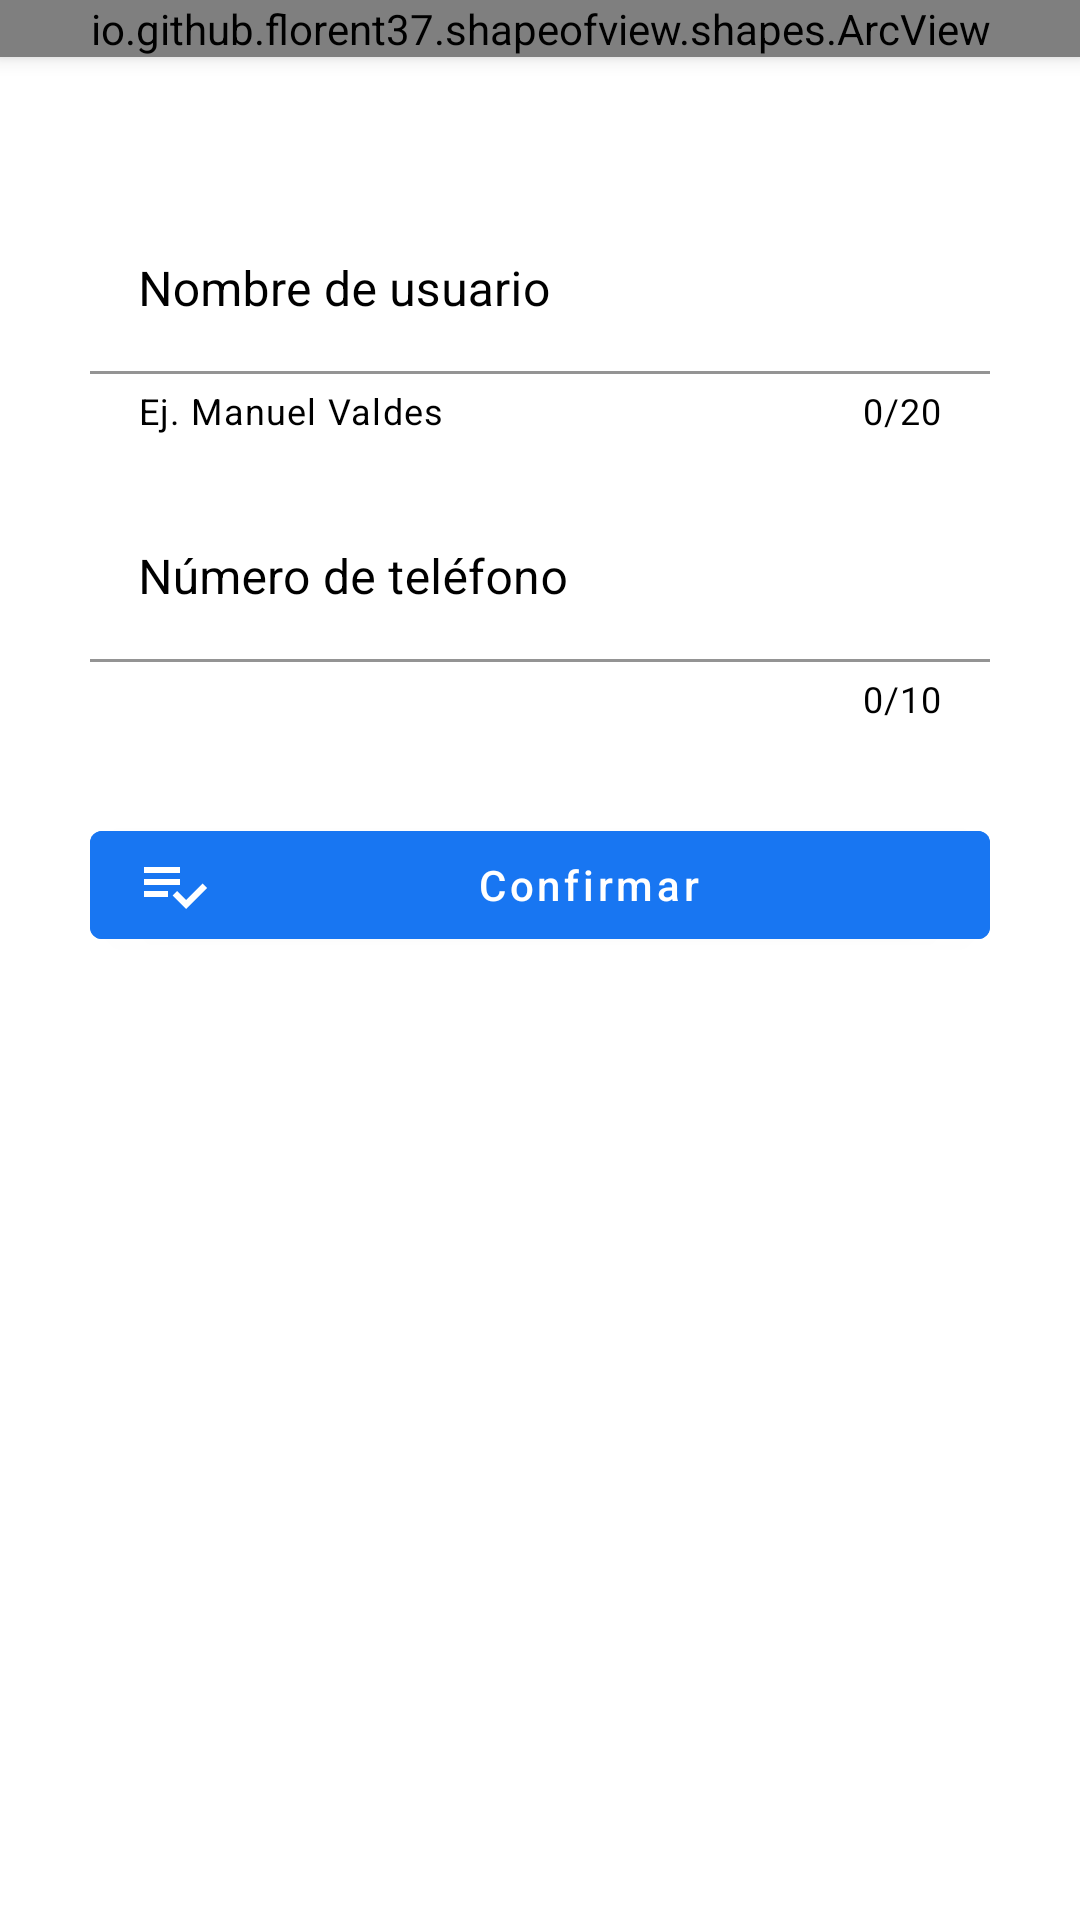

The Android layout XML behind this screen, and the referenced resources:
<!-- AndroidManifest.xml: application theme Theme.Blueshare -->
<!-- res/layout/activity_compile_profile.xml -->
<?xml version="1.0" encoding="utf-8"?>
<androidx.coordinatorlayout.widget.CoordinatorLayout xmlns:android="http://schemas.android.com/apk/res/android"
    xmlns:app="http://schemas.android.com/apk/res-auto"
    xmlns:tools="http://schemas.android.com/tools"
    android:layout_width="match_parent"
    android:layout_height="match_parent"
    android:fitsSystemWindows="true"
    tools:context=".activities.CompleteProfileActivity">

    <androidx.core.widget.NestedScrollView
        android:layout_width="match_parent"
        android:layout_height="match_parent">

        <LinearLayout
            android:layout_width="match_parent"
            android:layout_height="wrap_content"
            android:orientation="vertical">

            <io.github.florent37.shapeofview.shapes.ArcView
                android:layout_width="match_parent"
                android:layout_height="wrap_content"
                android:elevation="4dp"
                app:shape_arc_height="20dp"
                app:shape_arc_position="bottom">

                <View
                    android:layout_width="match_parent"
                    android:layout_height="match_parent"
                    android:background="@drawable/gradient_main" />

                <androidx.constraintlayout.widget.ConstraintLayout
                    android:layout_width="match_parent"
                    android:layout_height="wrap_content"
                    android:layout_gravity="top|center"
                    android:layout_margin="20dp">

                    <com.google.android.material.textview.MaterialTextView
                        android:id="@+id/textViewComplete"
                        android:layout_width="0dp"
                        android:layout_height="wrap_content"
                        android:text="@string/completeInfo"
                        android:textAlignment="center"
                        android:textColor="@color/colorPrimary"
                        android:textSize="24sp"
                        app:layout_constraintBottom_toTopOf="@id/imageViewVerifiedUser"
                        app:layout_constraintEnd_toEndOf="parent"
                        app:layout_constraintStart_toStartOf="parent"
                        app:layout_constraintTop_toTopOf="parent" />

                    <com.google.android.material.imageview.ShapeableImageView
                        android:id="@+id/imageViewVerifiedUser"
                        android:layout_width="0dp"
                        android:layout_height="150dp"
                        android:layout_gravity="center"
                        android:layout_marginTop="20dp"
                        android:src="@drawable/ic_verified_user"
                        app:layout_constraintBottom_toBottomOf="parent"
                        app:layout_constraintEnd_toEndOf="parent"
                        app:layout_constraintStart_toStartOf="parent"
                        app:layout_constraintTop_toBottomOf="@id/textViewComplete" />
                </androidx.constraintlayout.widget.ConstraintLayout>
            </io.github.florent37.shapeofview.shapes.ArcView>

            <com.google.android.material.textfield.TextInputLayout
                android:layout_width="match_parent"
                android:layout_height="wrap_content"
                android:layout_marginLeft="30dp"
                android:layout_marginTop="50dp"
                android:layout_marginRight="30dp"
                android:hint="@string/username"
                android:textColorHint="@color/black"
                app:boxBackgroundColor="@color/white"
                app:counterEnabled="true"
                app:counterMaxLength="20"
                app:counterTextColor="@color/black"
                app:errorEnabled="true"
                app:helperText="Ej. Manuel Valdes"
                app:helperTextEnabled="true"
                app:helperTextTextColor="@color/black"
                app:placeholderTextColor="@color/black"
                app:startIconDrawable="@drawable/ic_account">

                <com.google.android.material.textfield.TextInputEditText
                    android:id="@+id/textInputUsernameConfirm"
                    android:layout_width="match_parent"
                    android:layout_height="wrap_content"
                    android:digits="ABCDEFGHIJKLMNÑOPQRSTUVWXYZÁÉÍÓÚabcdefghijklmnñopqrstuvwxyzáéíóú "
                    android:inputType="textPersonName|textMultiLine"
                    android:maxLength="20"
                    android:maxLines="2"
                    android:textColor="@color/black"
                    android:textColorHint="@color/black" />
            </com.google.android.material.textfield.TextInputLayout>

            <com.google.android.material.textfield.TextInputLayout
                android:layout_width="match_parent"
                android:layout_height="wrap_content"
                android:layout_marginStart="30dp"
                android:layout_marginTop="20dp"
                android:layout_marginEnd="30dp"
                android:hint="@string/phone"
                android:textColorHint="@color/black"
                app:boxBackgroundColor="@color/white"
                app:counterEnabled="true"
                app:counterMaxLength="10"
                app:counterTextColor="@color/black"
                app:placeholderTextColor="@color/black"
                app:startIconDrawable="@drawable/ic_contact_phone">

                <com.google.android.material.textfield.TextInputEditText
                    android:id="@+id/textInputPhone"
                    android:layout_width="match_parent"
                    android:layout_height="wrap_content"
                    android:digits="0123456789"
                    android:inputType="phone"
                    android:maxLength="10"
                    android:maxLines="1" />
            </com.google.android.material.textfield.TextInputLayout>

            <com.google.android.material.button.MaterialButton
                android:id="@+id/btnConfirm"
                android:layout_width="match_parent"
                android:layout_height="wrap_content"
                android:layout_gravity="bottom"
                android:layout_margin="30dp"
                android:backgroundTint="@color/colorPrimary"
                android:text="@string/confirmInfo"
                android:textAllCaps="false"
                android:textColor="@color/colorAccent"
                app:errorEnabled="true"
                app:icon="@drawable/ic_playlist_add_check"
                app:iconTint="@color/colorAccent" />
        </LinearLayout>
    </androidx.core.widget.NestedScrollView>
</androidx.coordinatorlayout.widget.CoordinatorLayout>
<!-- resources referenced by this layout -->
<resources>
  <color name="black">#000000</color>
  <color name="colorAccent">#FFFFFF</color>
  <color name="colorPrimary">#1876f2</color>
  <color name="white">#FFFFFF</color>
  <!-- drawable gradient_main (drawable-xxxhdpi) -->
  <?xml version="1.0" encoding="utf-8"?>
  <selector xmlns:android="http://schemas.android.com/apk/res/android">
      <item>
          <shape>
              <gradient android:angle="90" android:endColor="#FFFEFF" android:startColor="#D7FFFE" android:type="linear" />
          </shape>
      </item>
  </selector>
  <!-- drawable ic_playlist_add_check (drawable) -->
  <vector xmlns:android="http://schemas.android.com/apk/res/android"
      android:width="24dp"
      android:height="24dp"
      android:tint="@color/colorAccent"
      android:viewportWidth="24"
      android:viewportHeight="24">
      <path
          android:fillColor="@android:color/white"
          android:pathData="M14,10H2v2h12V10zM14,6H2v2h12V6zM2,16h8v-2H2V16zM21.5,11.5L23,13l-6.99,7l-4.51,-4.5L13,14l3.01,3L21.5,11.5z" />
  </vector>
  <!-- drawable ic_verified_user (drawable) -->
  <vector android:height="24dp" android:tint="#1876F2"
      android:viewportHeight="24" android:viewportWidth="24"
      android:width="24dp" xmlns:android="http://schemas.android.com/apk/res/android">
      <path android:fillColor="@android:color/white" android:pathData="M12,1L3,5v6c0,5.55 3.84,10.74 9,12 5.16,-1.26 9,-6.45 9,-12L21,5l-9,-4zM10,17l-4,-4 1.41,-1.41L10,14.17l6.59,-6.59L18,9l-8,8z"/>
  </vector>
  <string name="completeInfo">Completa tu información</string>
  <string name="confirmInfo">Confirmar</string>
  <string name="phone">Número de teléfono</string>
  <string name="username">Nombre de usuario</string>
  <style name="Theme.Blueshare" parent="Theme.MaterialComponents.Light.NoActionBar">
          
          <item name="colorPrimary">@color/colorPrimary</item>
          <item name="colorPrimaryVariant">@color/colorPrimaryDark</item>
          <item name="colorOnPrimary">@color/colorAccent</item>
          
          <item name="colorSecondary">@color/colorPrimary</item>
          <item name="colorSecondaryVariant">@color/colorPrimaryDark</item>
          <item name="colorOnSecondary">@color/colorAccent</item>
          
          <item name="android:statusBarColor" tools:targetApi="l">?attr/colorPrimaryVariant</item>
          
          <item name="android:windowActivityTransitions">true</item>
      </style>
  <color name="colorPrimaryDark">#1876f2</color>
</resources>
